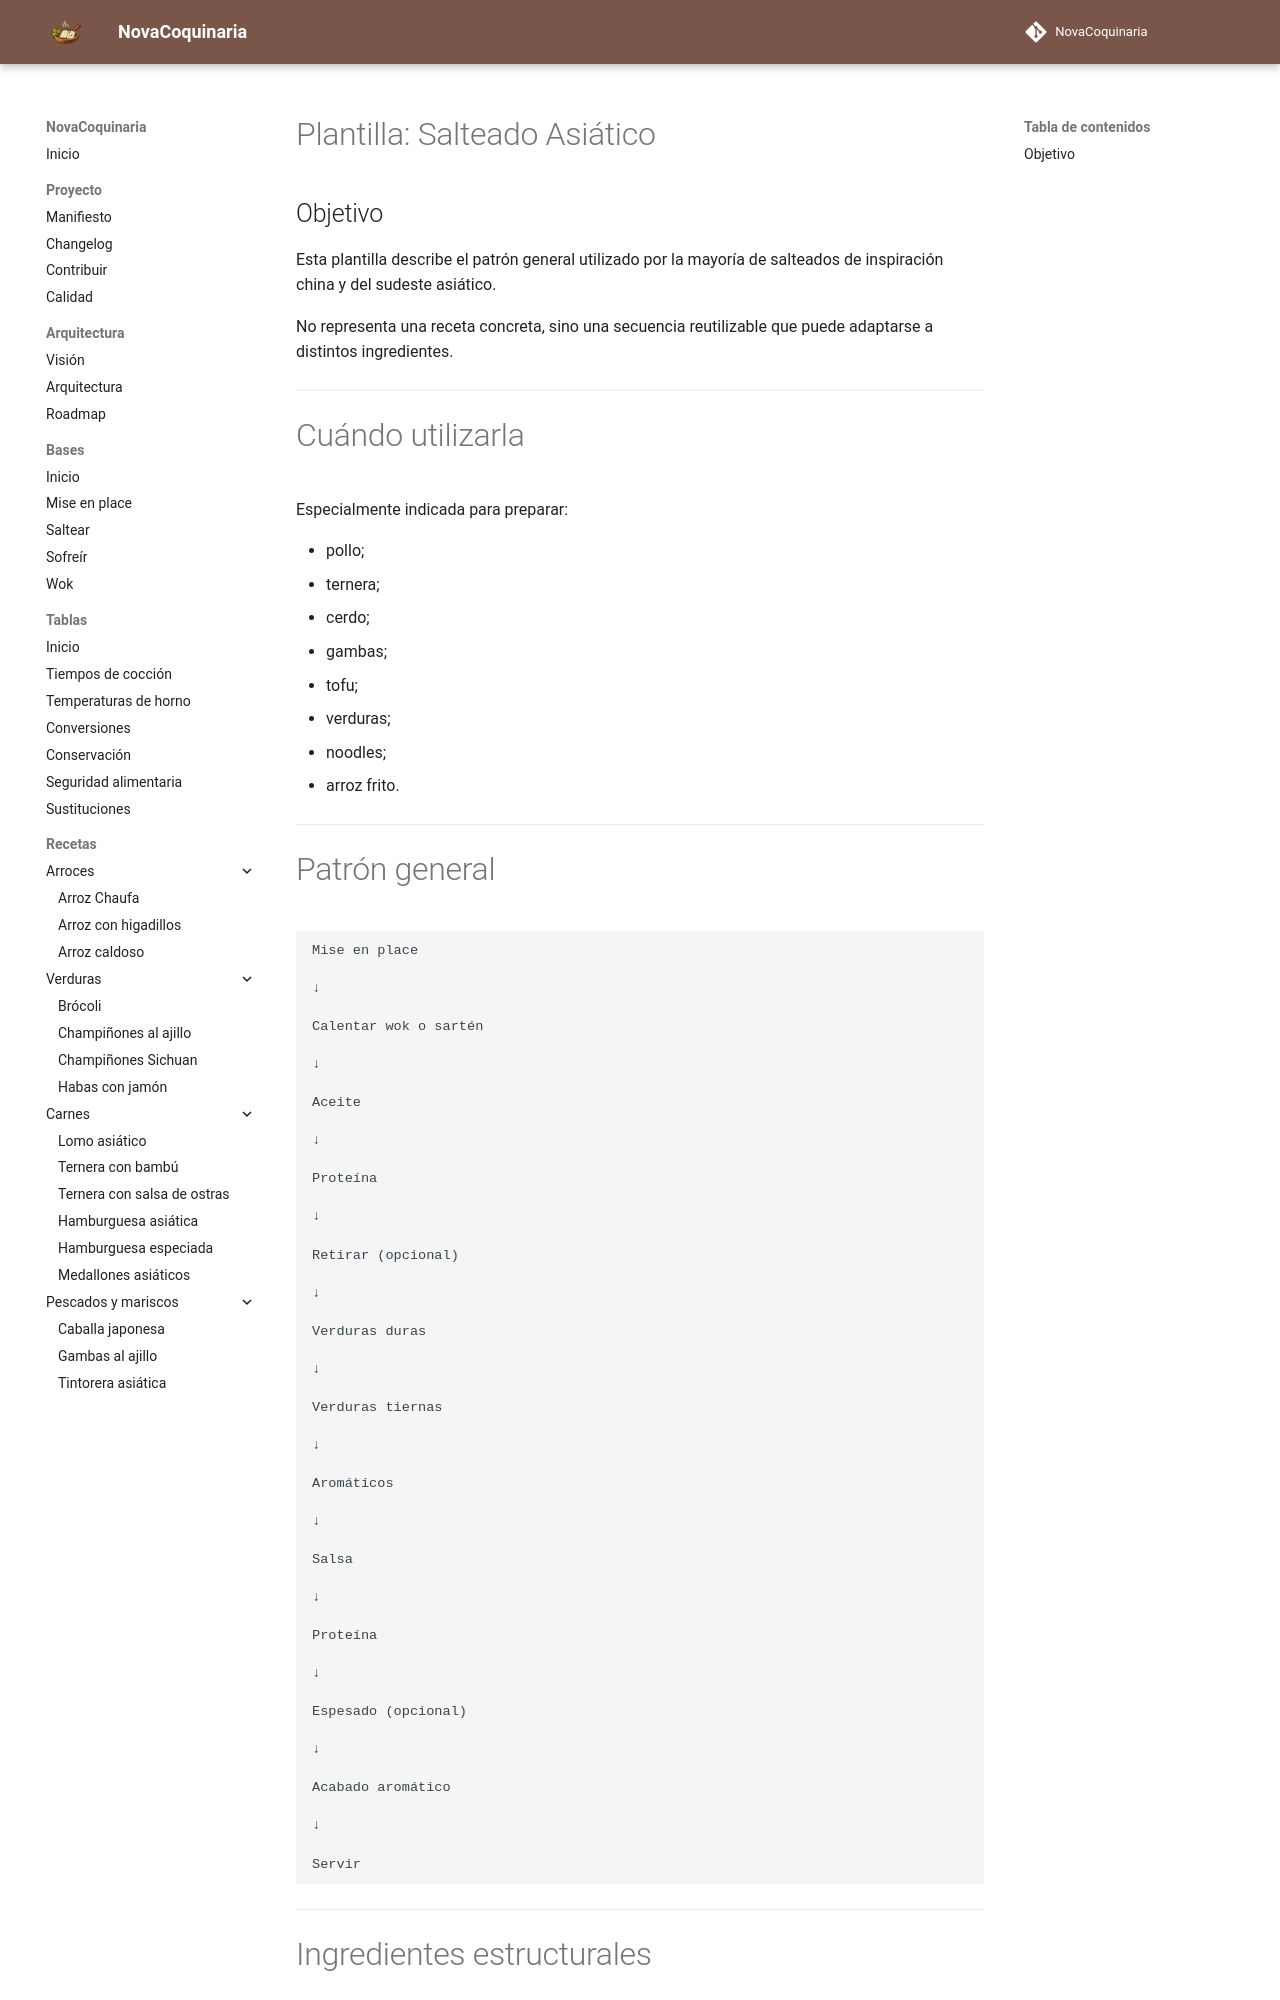

repository: fran-eliot/NovaCoquinaria · page: 12_Plantillas/04_Cocciones/salteado_asiatico.html · generator: mkdocs

---

id: PLA-0001
tipo: plantilla
titulo: Salteado asiático
categoria: Plantillas
estado: estable
version: 1.0.0
ultima_revision: 2026-07-02
etiquetas:
- salteado
- wok
- cocina asiatica

---

# Plantilla: Salteado Asiático

## Objetivo

Esta plantilla describe el patrón general utilizado por la mayoría de salteados de inspiración china y del sudeste asiático.

No representa una receta concreta, sino una secuencia reutilizable que puede adaptarse a distintos ingredientes.

---

# Cuándo utilizarla

Especialmente indicada para preparar:

* pollo;
* ternera;
* cerdo;
* gambas;
* tofu;
* verduras;
* noodles;
* arroz frito.

---

# Patrón general

```text
Mise en place

↓

Calentar wok o sartén

↓

Aceite

↓

Proteína

↓

Retirar (opcional)

↓

Verduras duras

↓

Verduras tiernas

↓

Aromáticos

↓

Salsa

↓

Proteína

↓

Espesado (opcional)

↓

Acabado aromático

↓

Servir
```

---
